Run: headless pygame with SDL's dummy video driver; simulated clock (each Clock.tick advances the game by its frame time, no real sleeping); random seed 0; keys injected as events and as key.get_pressed() state; no mouse input.
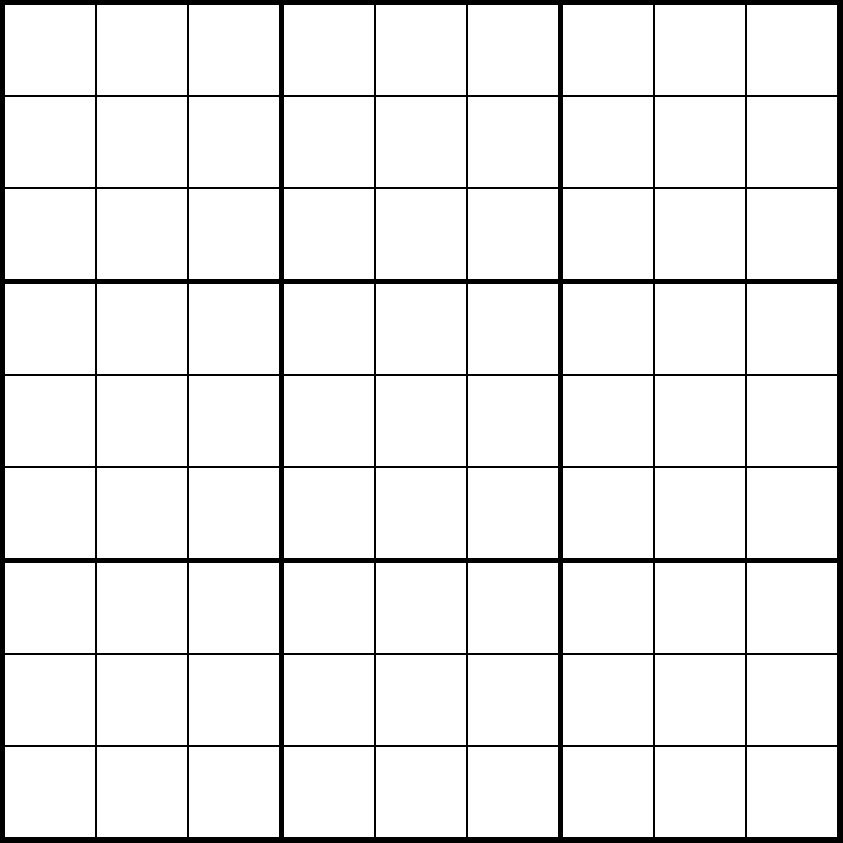
Frame 1 of 4 · flips 1–60 · no input
Frame 2 of 4 · flips 61–180 · tapped SPACE, RETURN · held RIGHT (→), D · screen unchanged from frame 1, image omitted
Frame 3 of 4 · flips 181–300 · held DOWN (↓), S · screen unchanged from frame 2, image omitted
Frame 4 of 4 · flips 301–420 · held LEFT (←), A, UP (↑), W · screen unchanged from frame 3, image omitted

The pygame program that drew these frames:

import time
import copy
import sys
import random as r
import pygame

# COLORS #

# Primary
RED = (255, 0, 0)
GREEN = (0, 255, 0)
BLUE = (0, 0, 255)

# Others
LIGHT_BLUE = (135, 206, 250)
GRAY = (175, 175, 175)
YELLOW = (255, 255, 0)

# Shades
WHITE = (255, 255, 255)
BLACK = (0, 0, 0)

TILE_WIDTH = 90
TILE_SIZE = (TILE_WIDTH, TILE_WIDTH)

BLOCK_WIDTH = 274
BLOCK_SIZE = (BLOCK_WIDTH, BLOCK_WIDTH)

# Init font for global use
pygame.font.init()
FONT = pygame.font.Font(None, 104)
BOLD_FONT = pygame.font.Font(None, 104)
BOLD_FONT.set_bold(True)


# Class make block 3x3
class Block:
    def __init__(self, pos):
        self.pos = pos
        self.rect = pygame.Rect(self.pos, BLOCK_SIZE)

        self.surface = pygame.Surface(BLOCK_SIZE).convert()
        self.surface.fill(BLACK)

        self.tiles = []


class Tile:

    def __init__(self, block, pos, number, is_hint=False):
        self.block = block
        self.pos = pos

        # Actual answer
        self.number = number

        # Current provided answer
        self.entered_number = ""

        # If this tile was given to the player at the start
        self.is_hint = is_hint

        # Calculate global rectangle pos
        block_x_pos = self.block.rect.x
        block_y_pos = self.block.rect.y
        rect_pos_x = block_x_pos + self.pos[0]
        rect_pos_y = block_y_pos + self.pos[1]
        rect_pos = (rect_pos_x,
                    rect_pos_y)

        self.rect = pygame.Rect(rect_pos, TILE_SIZE)

        self.surface = pygame.Surface(TILE_SIZE).convert()

        self.surface.fill(WHITE)

        if self.is_hint is True:
            self.draw_number(entry_text=self.number)
        else:
            self.draw_number()

    # This will draw self.entered_number unless entry_text is passed
    # Entry text is passed when a user selects this tile and types
    def draw_number(self, entry_text=None):

        # Render entry text if given, otherwise render the current entered number
        if entry_text is None:
            number_surface = FONT.render(str(self.entered_number), 1, BLACK)
        else:
            number_surface = FONT.render(str(entry_text), 1, BLACK)

        surface_center_x = self.surface.get_width() / 2
        surface_center_y = self.surface.get_height() / 2

        number_place_x = surface_center_x - number_surface.get_width() / 2
        number_place_y = surface_center_y - number_surface.get_height() / 2
        number_place = (number_place_x,
                        number_place_y)
        self.surface.blit(number_surface, number_place)

    def set_as_hint(self):
        self.entered_number = self.number
        self.draw_number(entry_text=self.number)
        self.is_hint = True


class Sudoku:
    def __init__(self):
        self.complete = [
            [1, 2, 3, 4, 5, 6, 7, 8, 9],
            [4, 5, 6, 7, 8, 9, 1, 2, 3],
            [7, 8, 9, 1, 2, 3, 4, 5, 6],
            [2, 3, 4, 8, 9, 1, 5, 6, 7],
            [5, 6, 7, 2, 3, 4, 8, 9, 1],
            [8, 9, 1, 5, 6, 7, 2, 3, 4],
            [3, 4, 5, 9, 1, 2, 6, 7, 8],
            [6, 7, 8, 3, 4, 5, 9, 1, 2],
            [9, 1, 2, 6, 7, 8, 3, 4, 5]
        ]
        self.field = [[None] * 9] * 9
        self.solution = [[None] * 9] * 9
        self.cycle_generate = r.randrange(10, 30)
        self.generate()

    def generate(self):
        for i in range(self.cycle_generate):
            self.SwapBigRow()
            self.SwapBigColumn()
            for j in range(self.cycle_generate):
                self.SwapSmallRow()
                self.SwapSmallColumn()

        self.field = copy.deepcopy(self.complete)
        self.hideNumbers()

    def SwapBigRow(self):
        row1 = r.randrange(0, 3)
        row2 = r.randrange(0, 3)

        while row1 == row2:
            row2 = r.randrange(0, 3)

        for i in range(3):
            self.complete[row1 * 3 + i], self.complete[row2 * 3 + i] = \
                self.complete[row2 * 3 + i], self.complete[row1 * 3 + i]

    def SwapBigColumn(self):
        col1 = r.randrange(0, 3)
        col2 = r.randrange(0, 3)

        while col1 == col2:
            col2 = r.randrange(0, 3)

        for c in range(3):
            for i in range(9):
                self.complete[i][col1 * 3 + c], self.complete[i][col2 * 3 + c] = \
                    self.complete[i][col2 * 3 + c], self.complete[i][col1 * 3 + c]

    def SwapSmallRow(self):
        row = r.randrange(0, 3)
        smallRow1 = r.randrange(0, 3)
        smallRow2 = r.randrange(0, 3)

        while smallRow1 == smallRow2:
            smallRow2 = r.randrange(0, 3)

        self.complete[row * 3 + smallRow1], self.complete[row * 3 + smallRow2] = \
            self.complete[row * 3 + smallRow2], self.complete[row * 3 + smallRow1]

    def SwapSmallColumn(self):
        col = r.randrange(0, 3)
        smallCol1 = r.randrange(0, 3)
        smallCol2 = r.randrange(0, 3)

        while smallCol1 == smallCol2:
            smallCol2 = r.randrange(0, 3)

        for i in range(9):
            self.complete[i][col * 3 + smallCol1], self.complete[i][col * 3 + smallCol2] = \
                self.complete[i][col * 3 + smallCol2], self.complete[i][col * 3 + smallCol1]

    def hideNumbers(self):
        for i in range(9):
            for c in range(9):
                if r.randrange(0, 81) < 32:
                    self.field[i][c] = 0

    def solve(self):
        solution = copy.deepcopy(self.field)
        if Sudoku.solveHelper(solution):
            self.solution = solution
            return self.solution
        return None

    def solveHelper(solution):
        while True:
            minPossibleValueCountCell = None
            for rowIndex in range(9):
                for columnIndex in range(9):
                    if solution[rowIndex][columnIndex] != 0:
                        continue
                    possibleValues = Sudoku.findPossibleValues(rowIndex, columnIndex, solution)
                    possibleValueCount = len(possibleValues)
                    if possibleValueCount == 0:
                        return False
                    if possibleValueCount == 1:
                        solution[rowIndex][columnIndex] = possibleValues.pop()
                    if not minPossibleValueCountCell or \
                            possibleValueCount < len(minPossibleValueCountCell[1]):
                        minPossibleValueCountCell = ((rowIndex, columnIndex), possibleValues)
            if not minPossibleValueCountCell:
                return True
            elif 1 < len(minPossibleValueCountCell[1]):
                break
        r, c = minPossibleValueCountCell[0]
        for v in minPossibleValueCountCell[1]:
            solutionCopy = copy.deepcopy(solution)
            solutionCopy[r][c] = v
            if Sudoku.solveHelper(solutionCopy):
                for r in range(9):
                    for c in range(9):
                        solution[r][c] = solutionCopy[r][c]
                return True
        return False

    def findPossibleValues(rowIndex, columnIndex, puzzle):
        values = {v for v in range(1, 10)}
        values -= Sudoku.getRowValues(rowIndex, puzzle)
        values -= Sudoku.getColumnValues(columnIndex, puzzle)
        values -= Sudoku.getBlockValues(rowIndex, columnIndex, puzzle)
        return values

    def getRowValues(rowIndex, puzzle):
        return set(puzzle[rowIndex][:])

    def getColumnValues(columnIndex, puzzle):
        return {puzzle[r][columnIndex] for r in range(9)}

    def getBlockValues(rowIndex, columnIndex, puzzle):
        blockRowStart = 3 * (rowIndex // 3)
        blockColumnStart = 3 * (columnIndex // 3)
        return {
            puzzle[blockRowStart + r][blockColumnStart + c]
            for r in range(3)
            for c in range(3)
        }


class Game:

    def __init__(self):
        # Boring pygame init stuff #
        pygame.init()
        self.clock = pygame.time.Clock()

        # Game Width
        self.GW = 843
        # Game Height
        self.GH = 843
        # Tuple of game size
        self.GS = (self.GW, self.GH)

        flags = pygame.DOUBLEBUF
        self.game_window = pygame.display.set_mode(self.GS, flags)

        game_surface_size = (self.GW, self.GH)
        self.game_surface = pygame.Surface(game_surface_size).convert()

        self.tile_spacer = 2
        self.block_spacer = 5

        self.blocks = []

        self.playing = True

        self.generate_field()
        for block in self.blocks:
            for tile in block.tiles:
                output(tile.number)
                output(' ')
            output('\n')
        self.main()

    def main(self):
        while self.playing:
            self.game_surface.fill(BLACK)
            for block in self.blocks:

                block.surface.fill(BLACK)
                # draw tiles to block surface
                for tile in block.tiles:
                    block.surface.blit(tile.surface, tile.pos)
                self.game_surface.blit(block.surface, block.pos)

            self.game_window.fill(BLACK)
            self.game_window.blit(self.game_surface, (0, 0))
            pygame.display.flip()

            self.clock.tick(60)

    def generate_field(self):
        S = Sudoku()
        puzzle = S.field

        x_pos = self.block_spacer
        y_pos = self.block_spacer
        for y in range(3):
            for x in range(3):
                newpos = (x_pos, y_pos)
                newblock = Block(newpos)

                tile_grid_x = 0
                tile_grid_y = 0
                for tile_y in range(3):
                    for tile_x in range(3):
                        newpos = (tile_grid_x, tile_grid_y)
                        number = puzzle[x * 3 + tile_x][y * 3 + tile_y]

                        newtile = Tile(block=newblock,
                                       pos=newpos,
                                       number=number)

                        newblock.tiles.append(newtile)

                        tile_grid_x += (TILE_WIDTH + self.tile_spacer)
                    tile_grid_y += (TILE_WIDTH + self.tile_spacer)
                    tile_grid_x = 0

                self.blocks.append(newblock)
                x_pos += (BLOCK_WIDTH + self.block_spacer)
            y_pos += (BLOCK_WIDTH + self.block_spacer)
            x_pos = self.block_spacer


def output(a):
    sys.stdout.write(str(a))


def print_field(*args):
    if not args:
        output("No solution")
        return

    for i in range(9):
        for f in args:
            for j in range(9):
                cell = f[i][j]
                if cell == 0 or isinstance(cell, set):
                    output('.')
                else:
                    output(cell)
                if (j + 1) % 3 == 0 and j < 8:
                    output(' |')

                output(' ')
            output('  ')
        output('\n')

        if (i + 1) % 3 == 0 and i < 8:
            for f in args:
                output("- - - + - - - + - - -   ")
            output('\n')


def check_correct(field):
    for row in range(9):
        for col in range(9):
            if field[row][col] == 0 or \
                    len(Sudoku.getRowValues(row, field)) != 9 or \
                    len(Sudoku.getColumnValues(col, field)) != 9 or \
                    len(Sudoku.getBlockValues(row, col, field)) != 9:
                return False

    return True


Game()
